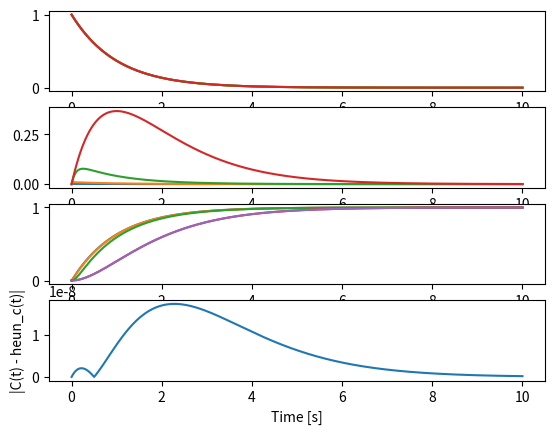

Here is the Python script that generated this plot:
import numpy as np
import matplotlib.pyplot as plt

A0 = 1.0
B0 = 0.0
C0 = 0.0

def euler_expl(h, k2, k1=1, stop=10):
    # u_i+1 = u_i + h f(t_i, u_i)
    xs = np.arange(stop, step=h)
    a_ys = np.array([A0])
    b_ys = np.array([B0])
    c_ys = np.array([C0])
    for _ in xs:
        new_a = a_ys[-1] + h * (-k1) * a_ys[-1]
        new_b = b_ys[-1] + h * (k1 * a_ys[-1] - k2 * b_ys[-1])
        new_c = A0 - new_a - new_b

        a_ys = np.append(a_ys, new_a)
        b_ys = np.append(b_ys, new_b)
        c_ys = np.append(c_ys, new_c)

    return np.append(xs, [stop]), a_ys, b_ys, c_ys

def euler_impl(h, k2, k1=1, stop=10):
    # u_i+1 = u_i + h f(t_i+1, u_i+1)
    xs = np.arange(stop, step=h)
    a_ys = np.array([A0])
    b_ys = np.array([B0])
    c_ys = np.array([C0])
    for _ in xs:
        new_a = a_ys[-1] + h * (-k1) * a_ys[-1]
        new_b = (b_ys[-1] + h * k1 * new_a) / (1 + h * k2)
        new_c = A0 - new_a - new_b

        a_ys = np.append(a_ys, new_a)
        b_ys = np.append(b_ys, new_b)
        c_ys = np.append(c_ys, new_c)

    return np.append(xs, [stop]), a_ys, b_ys, c_ys

def heun(h, k2, k1=1, stop=10):
    # u_i+1 = u_i + h/2 (u_i + f(t_i+1, u_ip))
    # u_ip = u_i + h f(t_i, u_i)
    xs = np.arange(stop, step=h)
    a_ys = np.array([A0])
    b_ys = np.array([B0])
    c_ys = np.array([C0])
    for _ in xs:
        a_ip = a_ys[-1] + h * (-k1) * a_ys[-1]
        new_a = a_ys[-1] + h/2 * (-k1) * (a_ys[-1] + a_ip)
        
        b_ip = b_ys[-1] + h * (k1 * a_ys[-1] - k2 * b_ys[-1])
        new_b = b_ys[-1] + h/2 * (k1 * a_ys[-1] - k2 * b_ys[-1] + k1 * new_a - k2 * b_ip)

        new_c = A0 - new_a - new_b

        a_ys = np.append(a_ys, new_a)
        b_ys = np.append(b_ys, new_b)
        c_ys = np.append(c_ys, new_c)

    return np.append(xs, [stop]), a_ys, b_ys, c_ys

def C(t, k2, k1=1):
    if k2 == k1:
        return A0 * (1 - np.exp(-k1 * t) * (1 + k1 * t))
    return A0 * (1 - (k1 * np.exp(-k2 * t) - k2 * np.exp(-k1 * t)) / (k2 - k1))

def analytical(h, k2, k1=1, stop=10):
    xs = np.arange(stop+h, step=h)
    return xs, C(xs, k2, k1)

if __name__ == "__main__":
    fig, ax = plt.subplots(4)

    # ee_xs, ee_a_ys, ee_b_ys, ee_c_ys = euler_expl(0.1, 1)
    # ax[0].plot(ee_xs, ee_a_ys)
    # ax[1].plot(ee_xs, ee_b_ys)
    # ax[2].plot(ee_xs, ee_c_ys)

    # ei_xs, ei_a_ys, ei_b_ys, ei_c_ys = euler_impl(0.01, 1)
    # ax[0].plot(ei_xs, ei_a_ys)
    # ax[1].plot(ei_xs, ei_b_ys)
    # ax[2].plot(ei_xs, ei_c_ys)

    for k2 in [1000, 100, 10, 1]:
        he_xs, he_a_ys, he_b_ys, he_c_ys = heun(0.0005, k2)
        ax[0].plot(he_xs, he_a_ys)
        ax[1].plot(he_xs, he_b_ys)
        ax[2].plot(he_xs, he_c_ys)

    ana_xs, ana_c_ys = analytical(0.01, 1)
    ax[2].plot(ana_xs, ana_c_ys, label="Analytic solution")

    ax[3].plot(ana_xs, np.sqrt((ana_c_ys - he_c_ys[::20])**2), label="Difference to analytic solution")
    ax[3].set_xlabel("Time [s]")
    ax[3].set_ylabel("|C(t) - heun_c(t)|")

    plt.show()
